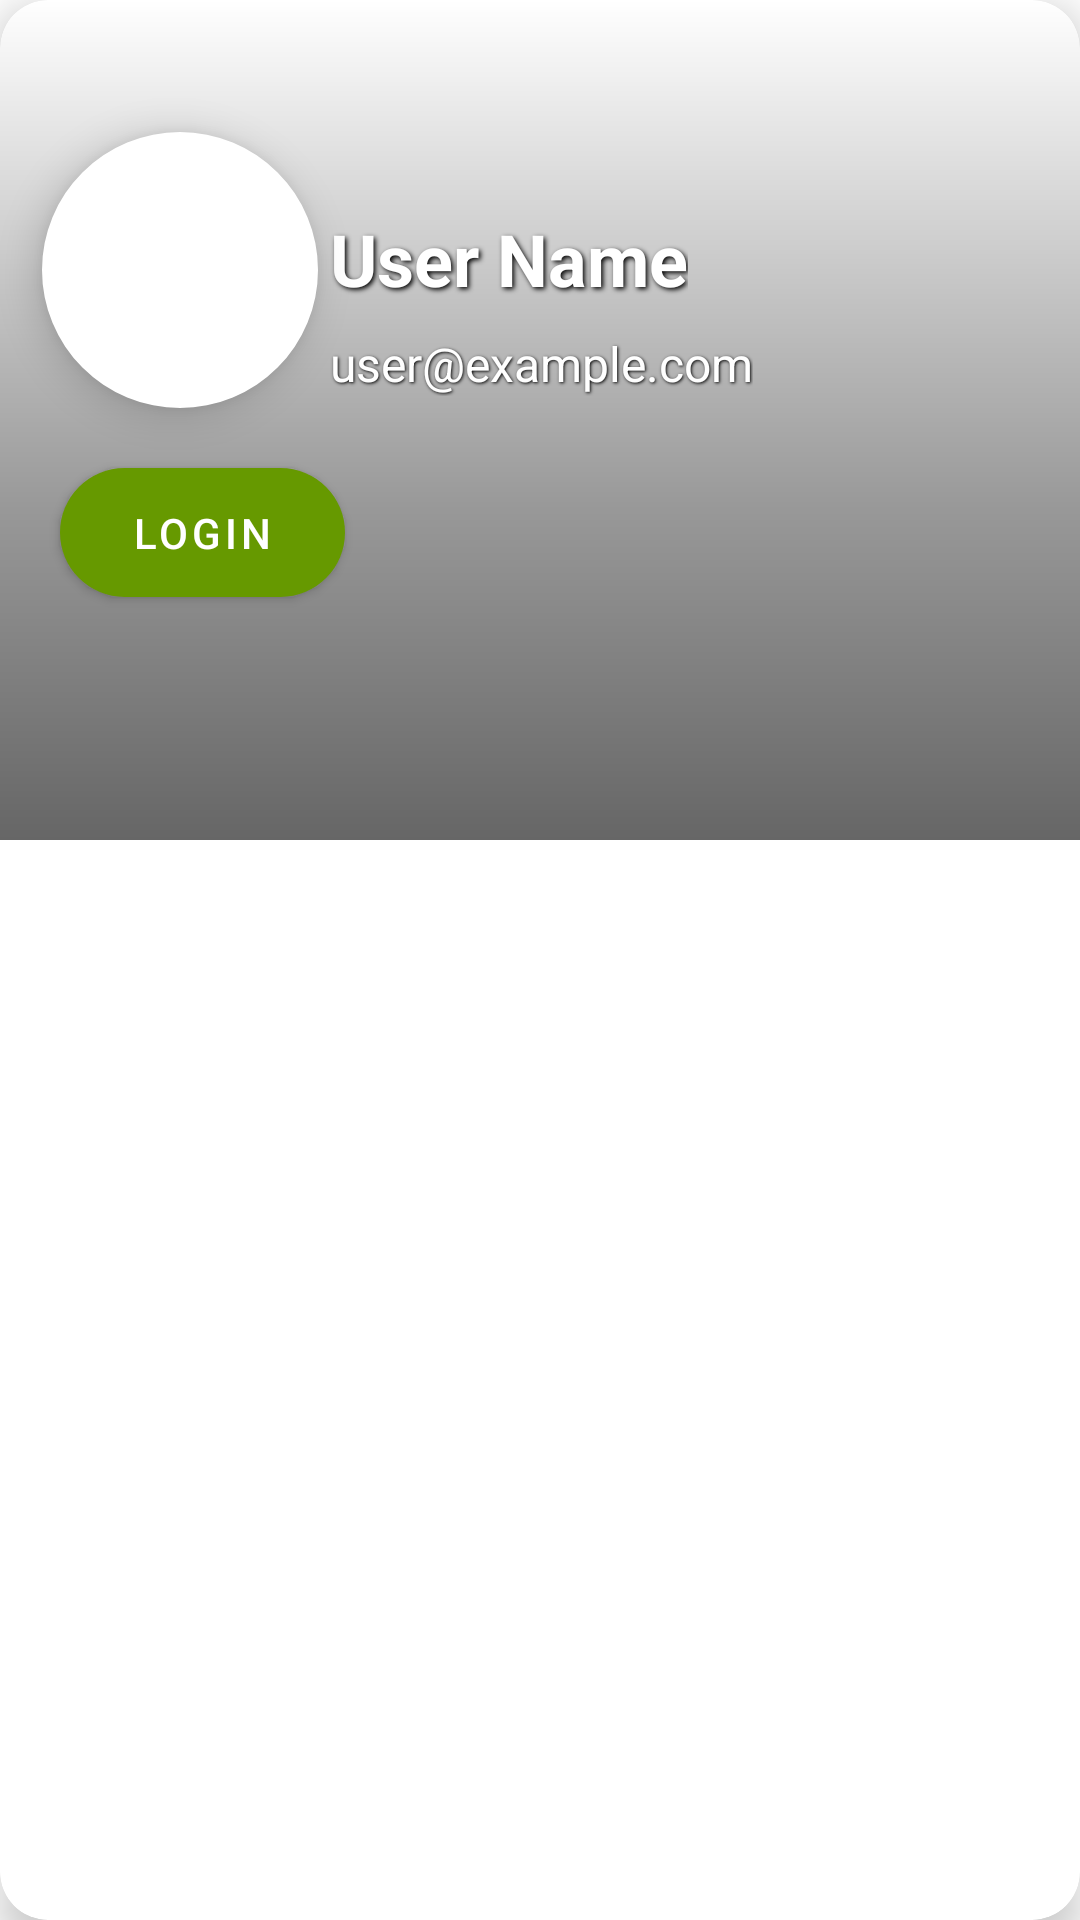

Layout XML and referenced resources for this Android screen:
<!-- AndroidManifest.xml: application theme AppTheme -->
<!-- res/layout/nav_header.xml -->
<?xml version="1.0" encoding="utf-8"?>
<androidx.cardview.widget.CardView xmlns:android="http://schemas.android.com/apk/res/android"
    xmlns:app="http://schemas.android.com/apk/res-auto"
    android:layout_width="match_parent"
    android:layout_height="220dp"
    app:cardCornerRadius="16dp"
    app:cardElevation="8dp">

    <RelativeLayout
        android:layout_width="match_parent"
        android:layout_height="280dp">

        
        <ImageView
            android:id="@+id/backgroundImage"
            android:layout_width="match_parent"
            android:layout_height="match_parent"
            android:scaleType="centerCrop"
            android:src="@drawable/ic_farmer_bg_img"
            app:layout_constraintTop_toTopOf="parent" />

        <View
            android:layout_width="match_parent"
            android:layout_height="match_parent"
            android:background="@drawable/gradient_scrim"
            app:layout_constraintTop_toTopOf="parent" />

        
        <com.google.android.material.imageview.ShapeableImageView
            android:id="@+id/profileImage"
            android:layout_width="100dp"
            android:layout_height="100dp"
            android:layout_marginStart="10dp"
            android:padding="4dp"
            android:layout_marginTop="40dp"
            android:background="@android:color/white"
            android:clickable="true"
            android:focusable="true"
            android:scaleType="centerCrop"
            android:src="@drawable/ic_farmer_profile_img"
            app:layout_constraintBottom_toBottomOf="parent"
            app:layout_constraintStart_toStartOf="parent"
            app:layout_constraintTop_toTopOf="parent"
            app:shapeAppearanceOverlay="@style/CircularImageView"
            android:elevation="8dp" />



            
            <TextView
                android:id="@+id/userName"
                android:layout_width="wrap_content"
                android:layout_height="wrap_content"
                android:text="@string/user_name"
                android:textColor="@android:color/white"
                android:textSize="24sp"
                android:layout_toRightOf="@id/profileImage"
                android:layout_marginTop="70dp"
                android:textStyle="bold"
                android:shadowColor="@android:color/black"
                android:shadowRadius="4"
                android:shadowDx="2"
                android:shadowDy="2"
                android:layout_marginBottom="8dp" />

            
            <TextView
                android:id="@+id/userEmail"
                android:layout_width="wrap_content"
                android:layout_height="wrap_content"
                android:text="@string/user_example_com"
                android:textColor="@android:color/white"
                android:textSize="16sp"
                android:shadowColor="@android:color/black"
                android:layout_below="@id/userName"
                android:layout_toRightOf="@id/profileImage"
                android:shadowRadius="2"
                android:shadowDx="1"
                android:shadowDy="1"
                android:layout_marginBottom="16dp" />

            
            <com.google.android.material.button.MaterialButton
                android:id="@+id/btn_login_logout"
                android:layout_width="wrap_content"
                android:layout_height="wrap_content"
                android:layout_below="@id/profileImage"
                android:layout_marginStart="20dp"
                android:layout_marginTop="10dp"
                android:text="@string/login"
                android:textColor="@android:color/white"
                app:backgroundTint="@android:color/holo_green_dark"
                app:cornerRadius="24dp"
                android:paddingStart="24dp"
                android:paddingEnd="24dp"
                android:paddingTop="12dp"
                android:paddingBottom="12dp"
                app:elevation="4dp" />
        </RelativeLayout>

</androidx.cardview.widget.CardView>
<!-- resources referenced by this layout -->
<resources>
  <!-- drawable gradient_scrim (drawable) -->
  <?xml version="1.0" encoding="utf-8"?>
  <shape xmlns:android="http://schemas.android.com/apk/res/android">
      <gradient
          android:angle="270"
          android:centerY="0.6"
          android:startColor="#00000000"
          android:centerColor="#66000000"
          android:endColor="#99000000"
          android:type="linear" />
  </shape>
  <string name="login" translatable="false">Login</string>
  <string name="user_example_com" translatable="false">user@example.com</string>
  <string name="user_name" translatable="false">User Name</string>
  <style name="CircularImageView">
          <item name="cornerFamily">rounded</item>
          <item name="cornerSize">50%</item>
      </style>
  <style name="AppTheme" parent="Theme.MaterialComponents.DayNight.NoActionBar">
          
          <item name="colorPrimary">@color/colorPrimary</item>
          <item name="colorPrimaryVariant">@color/colorPrimary</item>
          <item name="colorOnPrimary">@color/white</item>
          
          <item name="colorSecondary">@color/teal_200</item>
          <item name="colorSecondaryVariant">@color/teal_700</item>
          <item name="colorOnSecondary">@color/black</item> 
      </style>
  <color name="colorPrimary">#2E7D32</color>
  <color name="white">#FFFFFF</color>
  <color name="teal_200">#FF03DAC5</color>
  <color name="teal_700">#FF018786</color>
  <color name="black">#FF000000</color>
</resources>
